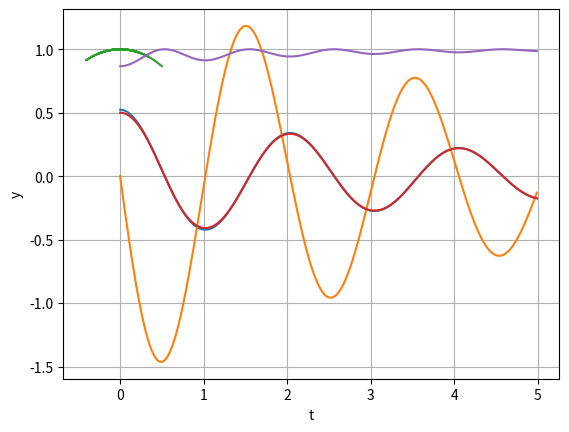

This chart was generated by the following Python code:
# -*- coding: utf-8 -*-
"""
Created on Sun Feb 28 18:10:02 2021

[redacted]
"""

import numpy as np
import matplotlib.pyplot as plt
from scipy.integrate import odeint

m = 1 #bob mass (kg)
l = 1 #string length (m)
g = 9.807 #gravitational acceleration (ms^-2)
b = 0.42 #damping const
dt = 0.01 #time delta (s)
t_end = 5 #simulation time (s)
theta_0 = np.pi / 6 #initial angle (rad)
theta = theta_0 #angular displacement (rad)
omega_0 = 0 #intial angular velocity (rads^-1)
omega = omega_0 #angular velocity (rads^-1)
alpha = 0 #initial angular acceleration (rads^-2)
inits = [theta_0, omega_0] #a list to store the intial conditions
T = np.arange(0, t_end, dt) #an array to store the flow of time

def genGraph(x, y, title_x = "", title_y = ""): #generates a specific graph
    if title_x != "": plt.xlabel(title_x) #adds an x-axis title if given
    if title_y != "": plt.ylabel(title_y) #adds a y=axis title if given
    plt.plot(x, y) #plots the pendulum position data
    #plt.gca().set_aspect("equal") #sets the aspect ratio to unity
    plt.grid() #adds gridlines to the graph
    plt.show() #shows the pendulum graph

def simPendulum(init, t, l, m, b, g): #simulates the pendulum motion
    theta, omega = init #initial state of the pendulum
    alpha = -b / m * omega - g / l * np.sin(theta) #equation of motion
    cont = [omega, alpha] #the new state of the position of the pendulum
    return cont #returns the differential equation solution


####################   Differential Pendulum Simulation   ####################
sol = odeint(simPendulum, inits, T, (l, m, b, g)) #solve the differential

theta = sol[:, 0] #obtains the theta values from the solution
omega = sol[:, 1] #obtains the omega values from the solution

genGraph(T, theta, "t", "theta") #plots the angle against time graph
genGraph(T, omega, "t", "omega") #plots the angular velocity graph

x = l * np.sin(theta) #obtains the x positions from the solution
y = l * np.cos(theta) #obtains the y positions from the solution

genGraph(x, y, "x", "y") #plots the pendulum position graph
genGraph(T, x, "t", "x") #plots the x positions against time graph
genGraph(T, y, "t", "y") #plots the height against time graphs


''' ####################   SHM Simulation   ####################
l = 1 #string length (m)
g = 9.807 #gravitational acceleration (ms^-2)
dt = 0.01 #time delta (s)
t_end = 1 #simulation time (s)
theta_0 = np.pi / 6 #initial angle (rad)
theta = theta_0 #angular displacement (rad)
omega = np.sqrt(g / l) #intial angular velocity (rads^-1)
T = np.arange(0, t_end, dt) #an array to store the flow of time
x_positions = [] #a list to store the x-path of the pendulum bob
y_positions = [] #a list to store the y-path of the pendulum bob

for t in T: #iterates through all of the time-steps
    x = l * np.sin(theta) #obtains the x-position at a given time
    y = l * np.cos(theta) #obtains the height at a given time

    theta = theta_0 * np.cos(omega * t) #iterates the angle to the next time

    x_positions.append(x) #appends the x-position to the specific list
    y_positions.append(-y) #appends the absolute value of the height

genGraph(x_positions, y_positions, "x", "y") #plots the pendulum position
genGraph(T, x_positions, "t", "x") #plots the x-position against time
genGraph(T, y_positions, "t", "y") #plots the height against time graph
'''

''' ####################   Euler Simulation   ####################
for t in T:
    x = l * np.sin(theta)
    y = l * np.cos(theta)

    alpha = simPendulum(theta, omega, t, l, m, b, g)
    omega += alpha
    theta += omega

    x_positions.append(x)
    y_positions.append(y)

genGraph(x_positions, y_positions, "x", "y")
'''
